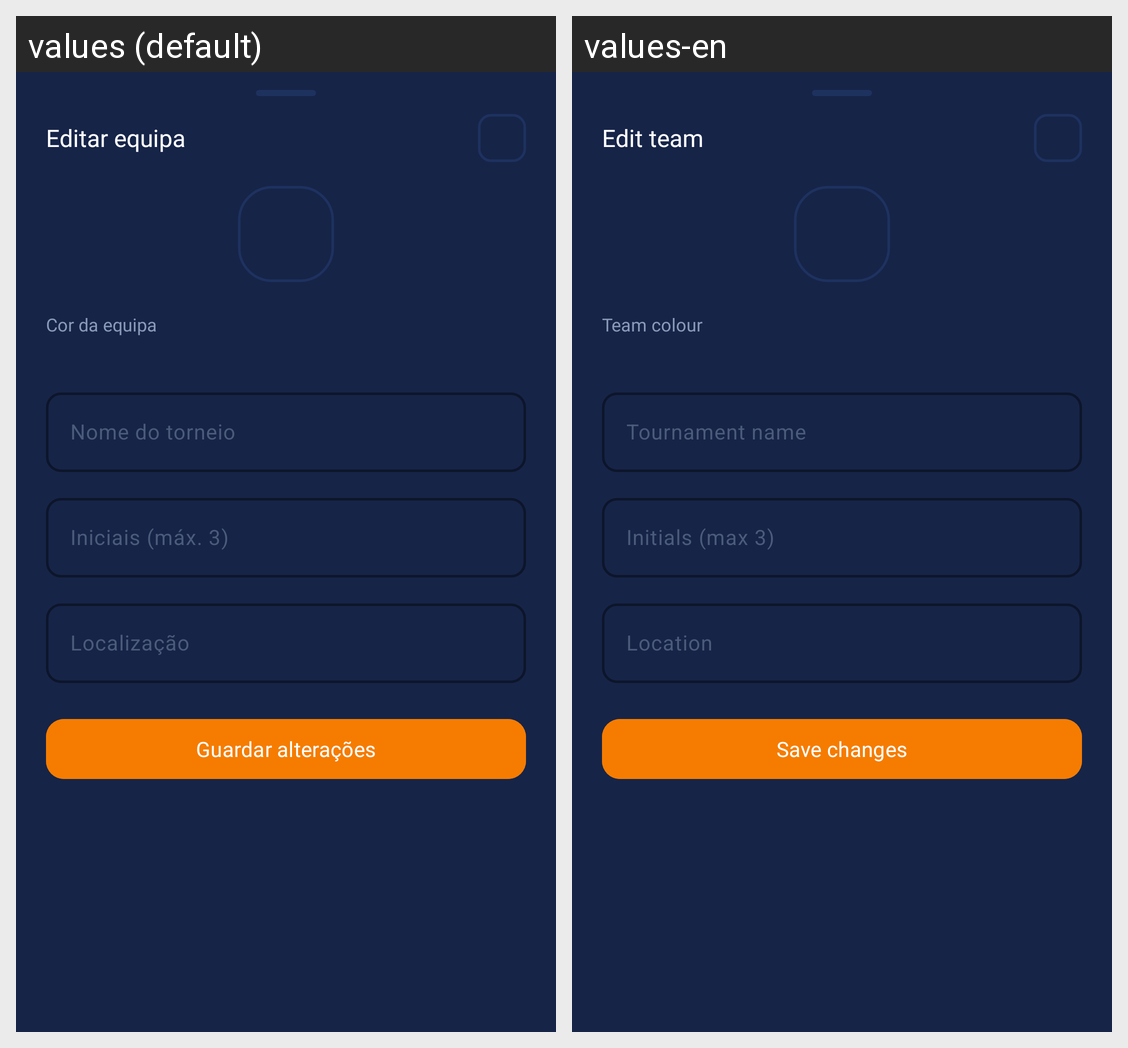

For this localized Android screen grid, give each drawn string resource with its value in every locale shown.
Android screen res/layout/dialog_editar_equipa.xml rendered under 2 locales, left to right: values (default), values-en. Device: Nexus 5 (rendered at 1080×1920; each locale shown at half size, 540×960, under a caption strip naming it); theme Theme.HojeTemBola.
Strings drawn on this screen, with the default value and each locale's value (text and hints the layout hard-codes, and strings that could not be matched under every locale, appear in the picture but are not listed):

editar_equipa
  values: Editar equipa
  values-en: Edit team

cor_equipa
  values: Cor da equipa
  values-en: Team colour

nome_torneio
  values: Nome do torneio
  values-en: Tournament name

iniciais_equipa
  values: Iniciais (máx. 3)
  values-en: Initials (max 3)

localizacao
  values: Localização
  values-en: Location

guardar_alteracoes
  values: Guardar alterações
  values-en: Save changes
